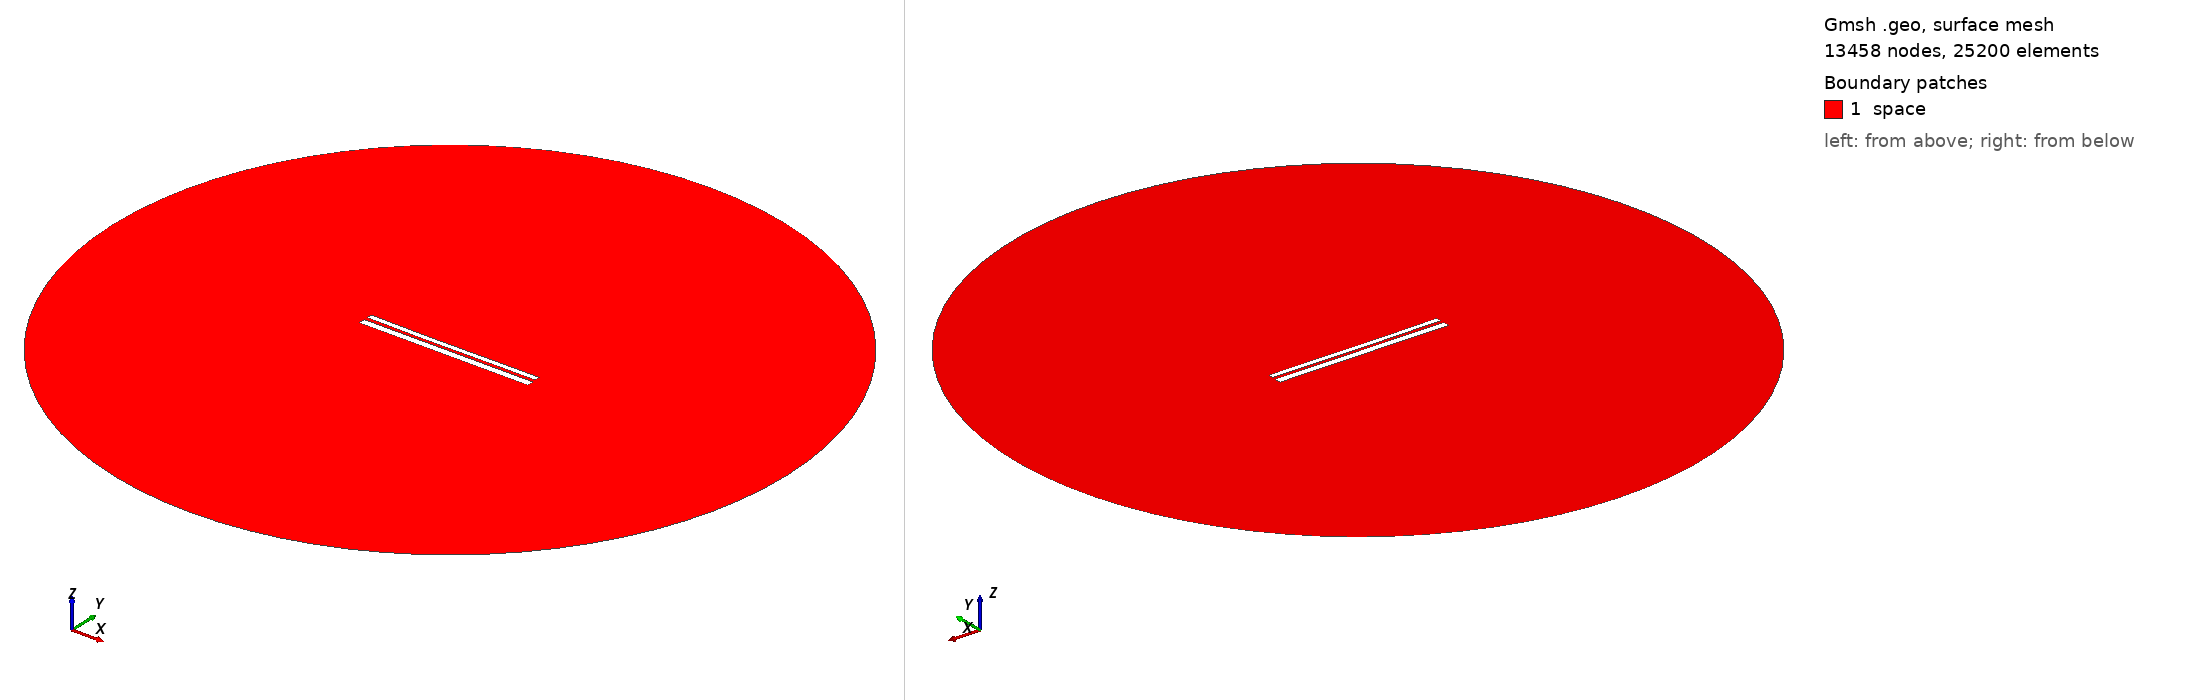

Gmsh geometry script, surface-meshed: 13458 nodes, 25200 surface elements. Boundary patches (legend numbers): 1 space. Left view from above one corner, right view from below the opposite corner. Legend entries are the model's physical surfaces. The drawing asked Gmsh for element sizes between 1% and 20% of the model's largest extent; the script's own settings can give other sizes.

=== 10008.geo (drawn) ===
//---------------------------------------
// Geometry kernel
//---------------------------------------

SetFactory("OpenCASCADE");



//---------------------------------------
// Parameters of the geometry
//---------------------------------------

// Overetch of the upper plate
overetch = 0.375;

// Distance between the plates
distance = 1.75;

// Discretization over the x axis (for the deformation)
nx = 50; 

// Length of the plate
L = 100 - overetch; 

// Number of modes
n = 4; 

// 1st mode coefficient
coeff(1) = -0.15;
beta(1) = 0.596864 * 3.1415926535 / L;

// 2nd mode coefficient
coeff(2) = -0.15;
beta(2) = 1.49418 * 3.1415926535 / L;

// 3rd mode coefficient
coeff(3) = -0.075;
beta(3) = 2.50025 * 3.1415926535 / L;

// 4th mode coefficient
coeff(4) = 0.0;
beta(4) = 3.49999 * 3.1415926535 / L;



//---------------------------------------
// Upper plate (deformed rectangle)
//---------------------------------------

// Coordiantes of the upper plate
xmin = -50;
xmax = 50 - overetch;

// Height of the upper plate
yheight = 4 - 2 * overetch;

// Indexes of the points
UpperID[] = {};
LowerID[] = {};
LeftID[] = {};
RightID[] = {};

// Point index
p = 1;

// Horizontal edges
For i In {1:nx}
    x = xmin + (i-1)*(xmax - xmin)/(nx-1);

    y_bottom = distance / 2 + overetch;
    For j In {1:n}
        C = (Cosh(beta(j)*L) + Cos(beta(j)*L)) / (Sinh(beta(j)*L) + Sin(beta(j)*L));
        y_bottom  = y_bottom + coeff(j) * (Cosh(beta(j)*(x+50)) - Cos(beta(j)*(x+50)) - C * (Sinh(beta(j)*(x+50)) - Sin(beta(j)*(x+50))));
    EndFor

    y_top = y_bottom + yheight;

    Point(p) = {x, y_top, 0, 1.0};
    UpperID[i] = p;
    p = p + 1;

    Point(p) = {x, y_bottom, 0, 1.0};
    LowerID[i] = p;
    p = p + 1;
EndFor

// Create point lists
UpperPts[] = {}; LowerPts[] = {};
For i In {1:nx}
  UpperPts[] += {UpperID[i]};
  LowerPts[] += {LowerID[i]};
EndFor

// Build splines
Spline(1) = {UpperPts[]};
Spline(2) = {LowerPts[]};
Line(3) = {LowerPts[nx-1], UpperPts[nx-1]};
Line(4) = {LowerPts[0], UpperPts[0]};

// Build the plane surface
Curve Loop(1) = {2, 3, -1, -4};
Plane Surface(1) = {1};



//---------------------------------------
// Lower plate (rectangle)
//---------------------------------------

// Vertices
Point(1001) = {-50, -1, 0, 1.0};
Point(1002) = { 50, -1, 0, 1.0};
Point(1003) = { 50,  -5, 0, 1.0};
Point(1004) = {-50,  -5, 0, 1.0};

// Edges
Line(5) = {1001, 1002};
Line(6) = {1002, 1003};
Line(7) = {1003, 1004};
Line(8) = {1004, 1001};

// Plane surface
Line Loop(2) = {5, 6, 7, 8};
Plane Surface(2) = {2}; 



//---------------------------------------
// Outer (fictious) boundary
//---------------------------------------

// Points
Point(1005) = {0, 0, 0};       // Center
Point(1006) = {200, 0, 0};     // Start point
Point(1007) = {0, 200, 0};     // 90 degrees
Point(1008) = {-200, 0, 0};    // 180 degrees
Point(1009) = {0, -200, 0};    // 270 degrees

// Circle arcs (each needs start, center, end)
Circle(9) = {1006, 1005, 1007};
Circle(10) = {1007, 1005, 1008};
Circle(11) = {1008, 1005, 1009};
Circle(12) = {1009, 1005, 1006};

// Plane surface for the entire domain
Curve Loop(3) = {9, 10, 11, 12};
Surface(3) = {3};

// Subtract the plates from the whole domain to obtain the actual domain where we want to solve the equations
BooleanDifference{ Surface{3}; Delete; }{ Surface{1}; Surface{2}; Delete; }




//---------------------------------------
// Transfinite Lines/Curves
//---------------------------------------

// Set the number of points on the boundaries
r = 7;

// Plates
Transfinite Curve {1, 2} = 50*r Using Progression 1;
Transfinite Curve {3, 4} = 2*r Using Progression 1;
Transfinite Line {5, 7} = 50*r Using Progression 1;
Transfinite Line {6, 8} = 2*r Using Progression 1;

// Outer boundary
Transfinite Line {9, 10, 11, 12} = 20 Using Progression 1;



//---------------------------------------
// Physical groups
//---------------------------------------                

// Physical curves (boundaries)
Physical Line("force_segment", 10) = {2};
Physical Line("upper_plate", 11) = {1, 3, 4};
Physical Line("lower_plate", 12) = {5, 6, 7, 8};
Physical Line("boundary", 20) = {9, 10, 11, 12};

// Physical Surfaces
Physical Surface("space", 30) = {3};



//---------------------------------------
// 6. Generate the Mesh
//---------------------------------------

// 2D mesh generation
Mesh 2;
